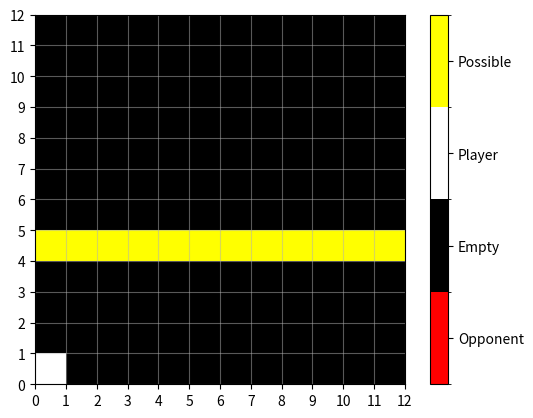

Write the Python code that produced this figure.
import numpy as np
from matplotlib.colors import ListedColormap, BoundaryNorm
import matplotlib.pyplot as plt


def board_colors():
    custom_cmap = ListedColormap(['red', 'black', 'white', 'yellow'])
    bounds = [-1, 0, 1, 2, 3]
    norm = BoundaryNorm(bounds, custom_cmap.N)
    return custom_cmap, norm

#execute on import and main
cmap, norm = board_colors()

def show_board(board, cmap=cmap, norm=norm):
    """
    board shape is (144,)
    """
    fig, ax = plt.subplots()
    plt.pcolormesh(board.reshape(12,12), cmap=cmap, norm=norm)

    major_ticks = np.arange(0, 13, 1)
    ax.set_xticks(major_ticks)
    ax.set_yticks(major_ticks)
    ax.grid(alpha=0.5)

    ax.set_aspect('equal')
    cbar = plt.colorbar(ticks=[-0.5, 0.5, 1.5, 2.5])
    cbar.set_ticklabels(['Opponent', 'Empty', 'Player', 'Possible'])
    
    plt.show()




#Only execute if main
if __name__ == '__main__':


    board = np.zeros((12,12))
    board[4] = 2
    board[0,0] = 1
    board = board.flatten()
    show_board(board, cmap, norm)